Run: headless pygame with SDL's dummy video driver; simulated clock (each Clock.tick advances the game by its frame time, no real sleeping); random seed 0; keys injected as events and as key.get_pressed() state; no mouse input.
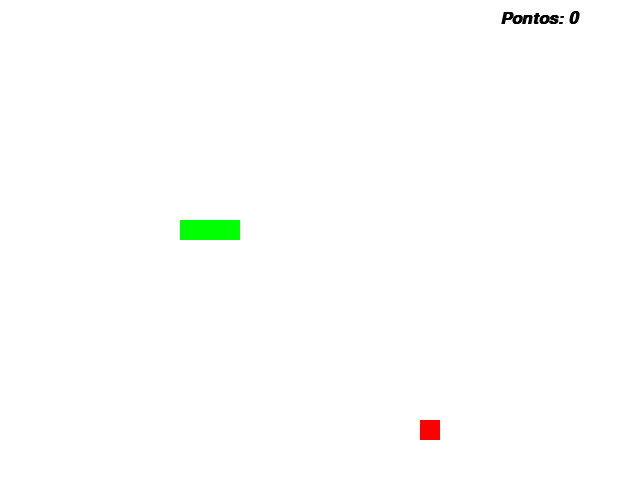
Frame 1 of 4 · flips 1–60 · no input
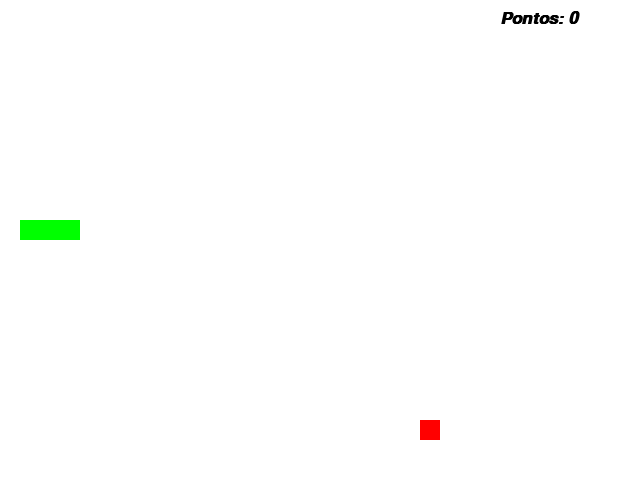
Frame 2 of 4 · flips 61–180 · tapped SPACE, RETURN · held RIGHT (→), D
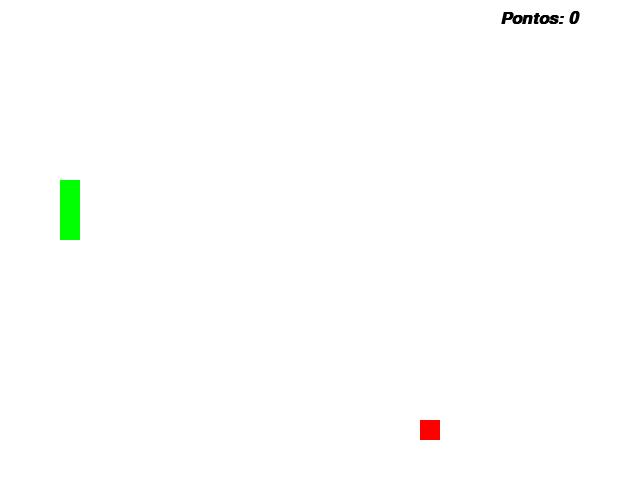
Frame 3 of 4 · flips 181–300 · held DOWN (↓), S
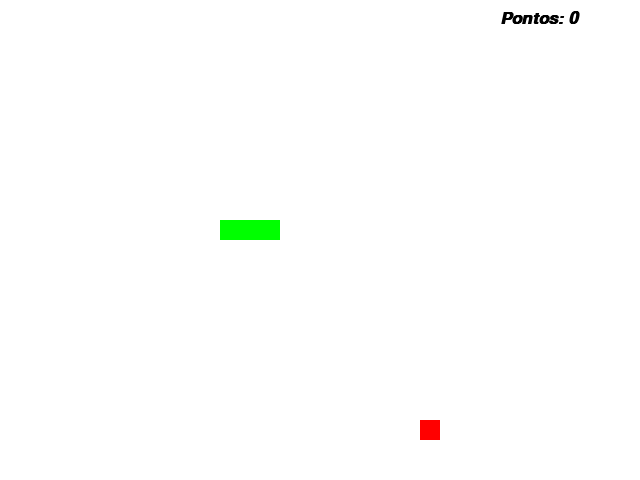
Frame 4 of 4 · flips 301–420 · held LEFT (←), A, UP (↑), W

The pygame program that drew these frames:

#encoding: utf-8
import pygame
from pygame.locals import *
from sys import exit
from random import * 

pygame.init()
dnv = True
clicou = False

largura = 640
altura = 480
vivo = True

tela = pygame.display.set_mode((largura, altura))
pygame.display.set_caption("Jogo da cobrinha")
clock = pygame.time.Clock()
fonte = pygame.font.SysFont('arial', 25, True, True)
while dnv:
    lista_cobra = []
    comprimento_cobra = 3
    pontos = 0
    x = 20
    y = 0
    x_cobra = (largura/2 - 10) - ((largura/2 - 10) % 20)
    y_cobra = (altura/2 - 10) - ((altura/2 - 10) % 20)
    x_aleatorio = randint(40, 600) 
    y_aleatorio = randint(40, 430) 
    x_maca = x_aleatorio - (x_aleatorio % 20)
    y_maca = y_aleatorio - (y_aleatorio % 20)

    for event in pygame.event.get():
            if event.type == QUIT:
                pygame.quit()
                exit()
            
            if event.type == KEYDOWN:
                if event.key == K_r:
                    vivo = True

    def aumentarCobra(lista_cobra):
        for XeY in lista_cobra:
            pygame.draw.rect(tela, (0, 255, 0), (XeY[0], XeY[1], 20, 20))

    while vivo:
        clock.tick(5    )
        tela.fill((255, 255, 255))
        mensagem = f'Pontos: {pontos}'
        msgForm = fonte.render(mensagem, True, (0, 0, 0))

        for event in pygame.event.get():
            if event.type == QUIT:
                pygame.quit()
                exit()
            
            if event.type == KEYDOWN:
                if clicou == False:
                    if event.key == K_a or event.key == K_LEFT:
                        if x <= 0:
                            x = -20
                            y = 0
                            clicou = True
                    if event.key == K_d or event.key == K_RIGHT:
                        if x >= 0:
                            x = 20
                            y = 0
                            clicou = True
                    if event.key == K_w or event.key == K_UP:
                        if y <= 0:
                            y = -20
                            x = 0
                            clicou = True
                    if event.key == K_s or event.key == K_DOWN:
                        if y >= 0:
                            y = 20
                            x = 0
                            clicou = True
                    
        clicou = False
        '''if pygame.key.get_pressed()[K_a] or pygame.key.get_pressed()[K_LEFT]:
            x_cobra -= 20
        if pygame.key.get_pressed()[K_d] or pygame.key.get_pressed()[K_RIGHT]:
            x_cobra += 20
        if pygame.key.get_pressed()[K_w] or pygame.key.get_pressed()[K_UP]:
            y_cobra -= 20
        if pygame.key.get_pressed()[K_s] or pygame.key.get_pressed()[K_DOWN]:
            y_cobra += 20'''            
        x_cobra += x
        y_cobra += y

        if x_cobra > 620:
            x_cobra = 0
        if x_cobra < 0:
            x_cobra = 620
        if y_cobra > 460:
            y_cobra = 0
        if y_cobra < 0: 
            y_cobra = 460

        cobra = pygame.draw.rect(tela, (0, 255, 0), (x_cobra, y_cobra, 20, 20))
        maca = pygame.draw.rect(tela, (255, 0, 0), (x_maca, y_maca, 20, 20))

        if cobra.colliderect(maca):
            x_aleatorio = randint(40, 600) 
            y_aleatorio = randint(40, 430) 
            x_maca = x_aleatorio - (x_aleatorio % 20)
            y_maca = y_aleatorio - (y_aleatorio % 20)
            pontos += 1
            comprimento_cobra +=1

        lista_cabeca = [x_cobra, y_cobra]
        lista_cobra.append(lista_cabeca)

        if len(lista_cobra) > comprimento_cobra:
            del lista_cobra[0]

        aumentarCobra(lista_cobra)
        tela.blit(msgForm, (500,10))

        if lista_cobra.count(lista_cabeca) > 1:
            vivo = False
            tela.fill((255, 255, 255))
            tela.blit(fonte.render("Você morreu, Aperte R para jogar novamente", True, (0, 0, 0)), (50, 210))

        pygame.display.update()
